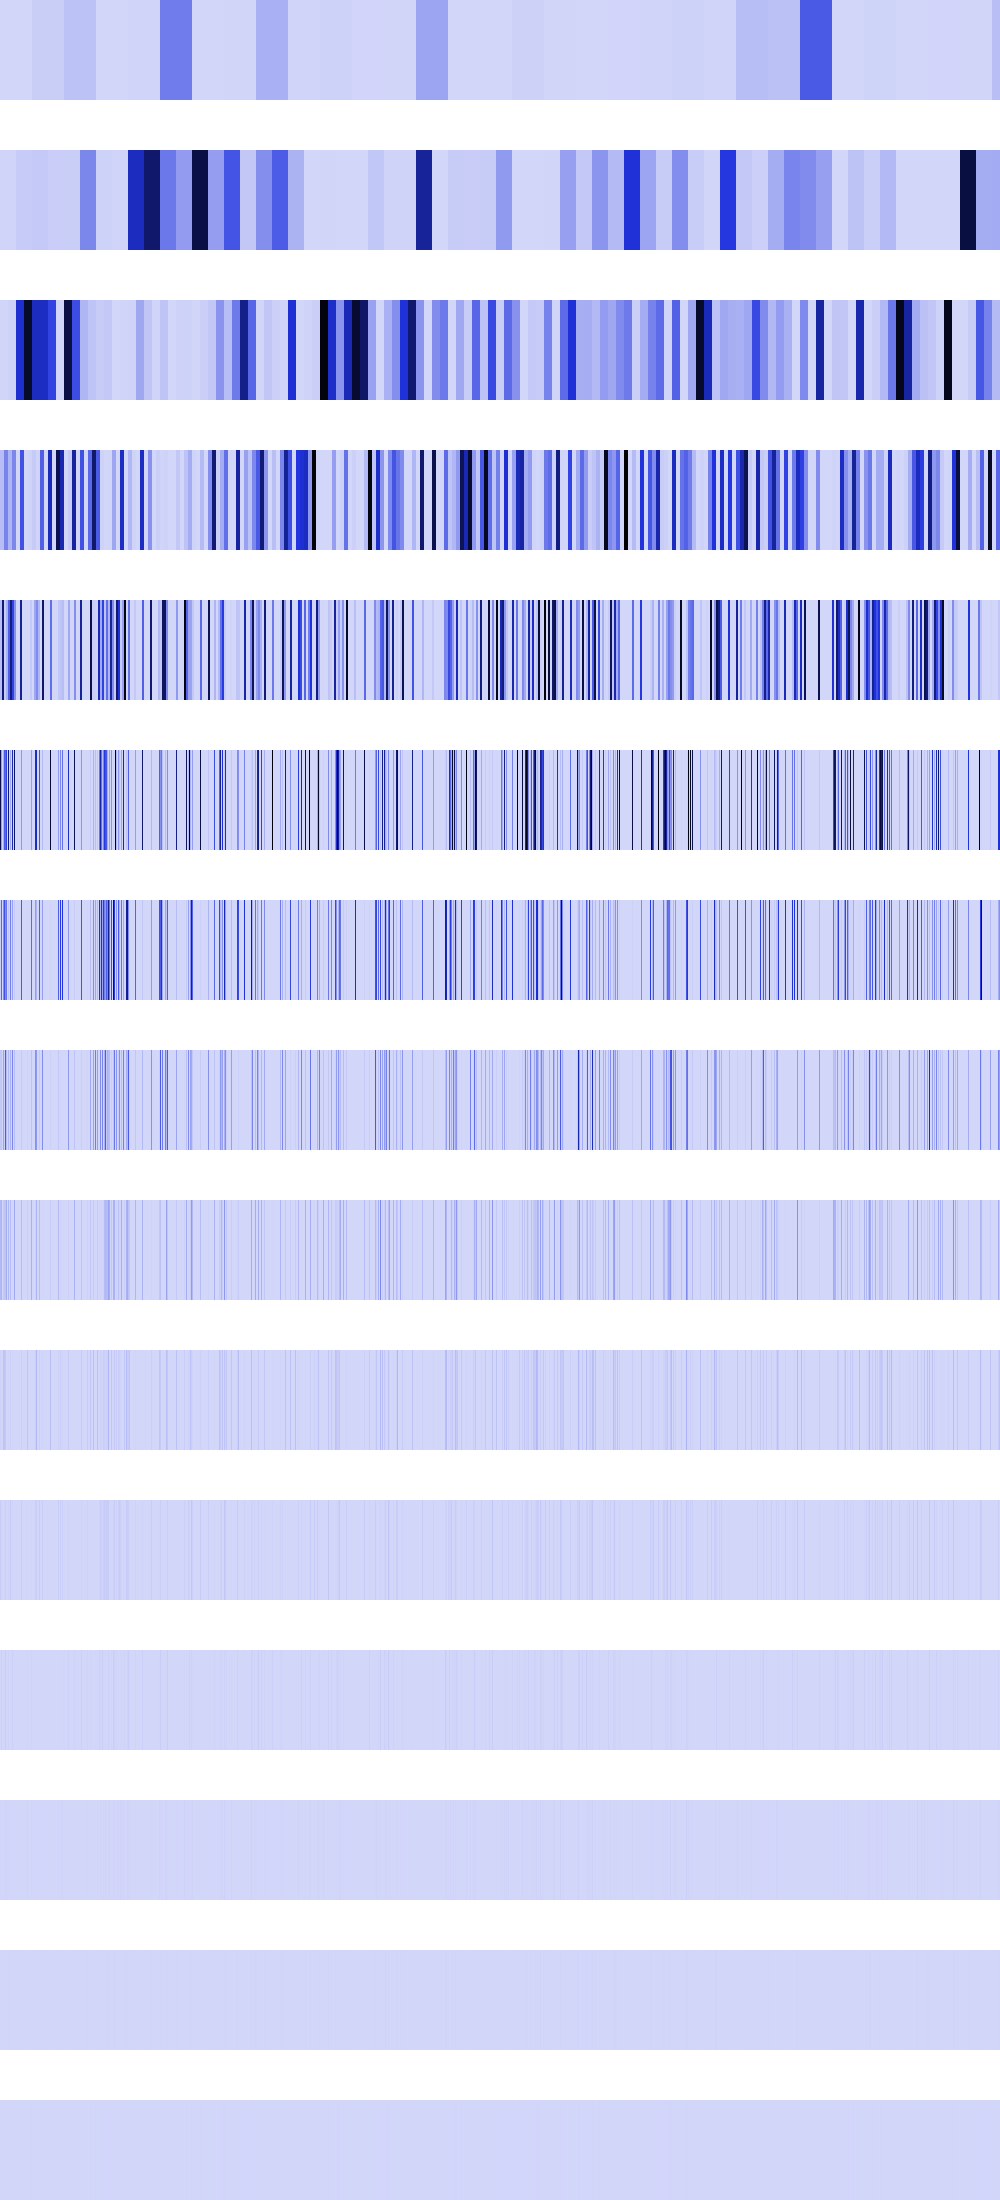

Source data for this figure (header and first rows):
984064, 984064, 984064, 984064, 984064, 984064, 984064, 984064, 984064, 984064, 984064, 984064, 984064, 984064, 984064, 984064, 984064, 984064, 984064, 984064, 984064, 984064, 984064, 984064
7684061, 7684061, 7684061, 7684061, 7684061, 7684061, 7684061, 7684061, 7684061, 7684061, 7684061, 7684061, 7684061, 7684061, 7684061, 7684061, 31494272, 31494272, 31494272, 31494272, 31494272, 31494272, 31494272, 31494272
3415059, 3415059, 3415059, 3415059, 3415059, 3415059, 3415059, 3415059, 13660239, 13660239, 13660239, 13660239, 13660239, 13660239, 13660239, 13660239, 524224064, 524224064, 524224064, 524224064, 524224064, 524224064, 524224064, 524224064
70291280, 70291280, 70291280, 70291280, 240373104, 240373104, 240373104, 240373104, 96510136, 96510136, 96510136, 96510136, 232013824, 232013824, 232013824, 232013824, 0, 0, 0, 0, 389829664, 389829664, 389829664, 389829664
70291280, 70291280, 760873344, 760873344, 29246028, 29246028, 107495424, 107495424, 351634208, 351634208, 736362496, 736362496, 429981696, 429981696, 205520896, 205520896, 0, 0, 0, 0, 678494656, 678494656, 0, 0
874255296, 163840000, 0, 107495424, 351634208, 335033152, 429981696, 0, 785782272, 0, 126877696, 0, 579076096, 0, 822083584, 0, 0, 0, 0, 0, 0, 180633600, 0, 0
20480000, 327680000, 0, 214990848, 392893952, 219447296, 289538048, 0, 44859392, 0, 253755392, 0, 151519232, 0, 33554432, 0, 0, 0, 0, 0, 0, 361267200, 0, 0
40960000, 51380224, 0, 144769024, 22429696, 355008512, 75759616, 0, 89718784, 0, 104857600, 0, 235929600, 0, 67108864, 0, 0, 0, 0, 0, 0, 34668544, 0, 0
81920000, 102760448, 0, 37879808, 44859392, 55705600, 117964800, 0, 95551488, 0, 75497472, 0, 2097152, 0, 134217728, 0, 0, 0, 0, 0, 0, 69337088, 0, 0
12845056, 4194304, 0, 58982400, 47775744, 44302336, 1048576, 0, 6553600, 0, 16777216, 0, 4194304, 0, 0, 0, 0, 0, 0, 0, 0, 21233664, 0, 0
25690112, 8388608, 0, 524288, 3276800, 21495808, 2097152, 0, 13107200, 0, 33554432, 0, 8388608, 0, 0, 0, 0, 0, 0, 0, 0, 25690112, 0, 0
1048576, 16777216, 0, 1048576, 6553600, 26214400, 4194304, 0, 9437184, 0, 0, 0, 16777216, 0, 0, 0, 0, 0, 0, 0, 0, 1048576, 0, 0
2097152, 0, 0, 2097152, 4718592, 2097152, 8388608, 0, 2097152, 0, 0, 0, 0, 0, 0, 0, 0, 0, 0, 0, 0, 2097152, 0, 0
4194304, 0, 0, 4194304, 1048576, 4194304, 0, 0, 4194304, 0, 0, 0, 0, 0, 0, 0, 0, 0, 0, 0, 0, 4194304, 0, 0
0, 0, 0, 0, 2097152, 0, 0, 0, 0, 0, 0, 0, 0, 0, 0, 0, 0, 0, 0, 0, 0, 0, 0, 0
